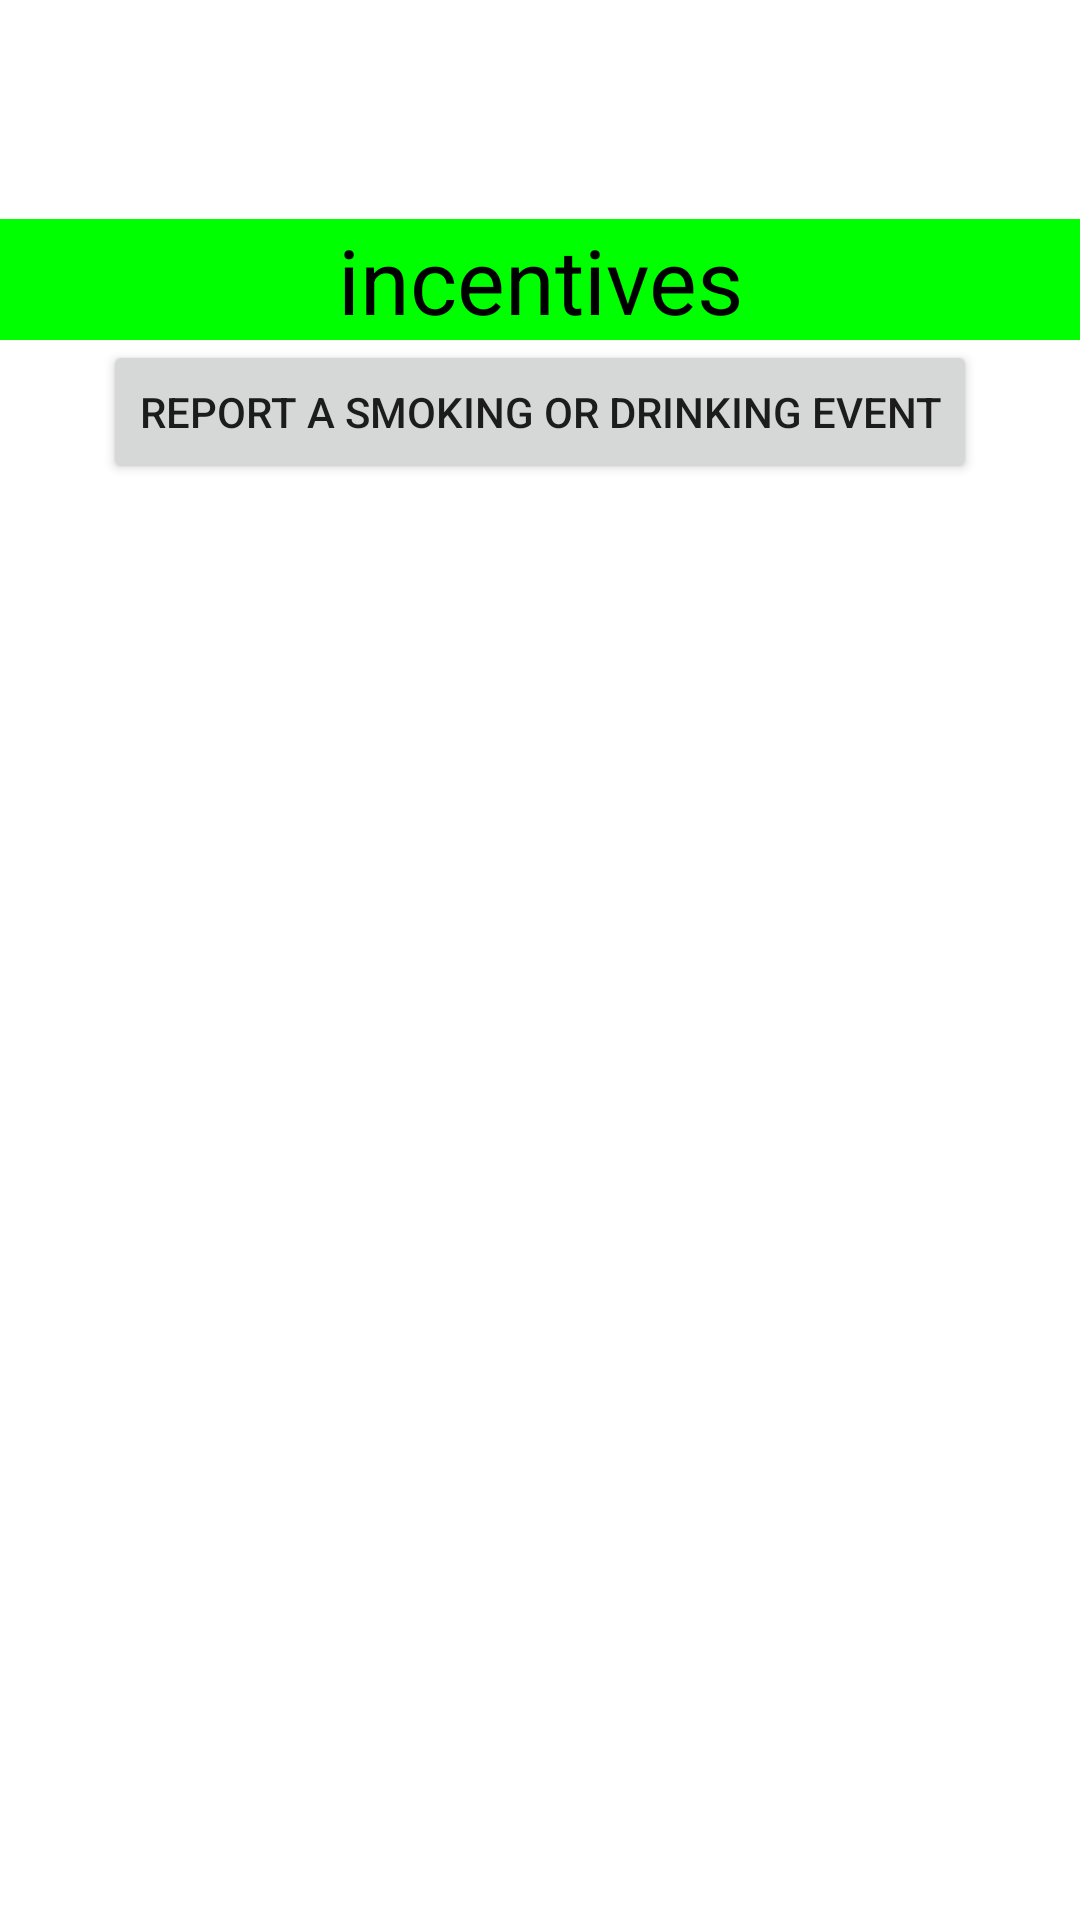

The Android layout XML behind this screen, and the referenced resources:
<!-- AndroidManifest.xml: fallback theme Theme.MaterialComponents.DayNight.NoActionBar -->
<!-- res/layout/test_layout.xml -->
<?xml version="1.0" encoding="utf-8"?>
<LinearLayout android:id="@+id/LinearLayout01" xmlns:android="http://schemas.android.com/apk/res/android"
		android:layout_height="fill_parent" android:layout_width="fill_parent"
	android:orientation="vertical" android:layout_gravity="center_vertical|fill_vertical|center_horizontal|fill_horizontal" android:gravity="center_vertical|fill_vertical|center_horizontal|fill_horizontal" >


	
	
	
	
	
	
	

	
	
	
	
	



	
	
	
	
	
	
	
	
	
	
	
	
	
	
	
	
	
	
	
	
	
	<TextView android:id="@+id/Label"
		android:text="@+id/TextView01" android:layout_width="wrap_content"
		android:layout_height="wrap_content"></TextView>



	<TextView android:id="@+id/stressorlabel" android:text="" android:textSize="20sp"
		android:layout_height="wrap_content" android:layout_width="wrap_content"></TextView>
		
	<TextView android:id="@+id/eodlabel" android:text="" android:textSize="20sp"
		android:layout_height="wrap_content" android:layout_width="wrap_content"></TextView>
		
	<TextView android:id="@+id/incentives" android:text="incentives"
		android:layout_height="wrap_content" android:textSize="30sp" android:layout_gravity="center_horizontal" android:gravity="center_horizontal" android:background="#ff00ff00" android:textColor="#ff000000" android:layout_width="fill_parent"></TextView>		
		 
	<Button android:text="Report a smoking or drinking event" android:id="@+id/saliva_init_wake" android:layout_gravity="center_horizontal" android:layout_width="wrap_content"  android:layout_height="wrap_content"></Button>
	
</LinearLayout>
<!-- resources referenced by this layout -->
<resources>

</resources>
